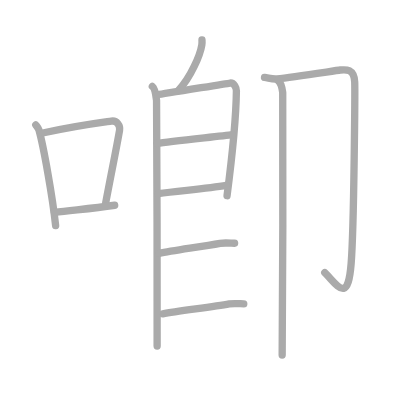
t = 0.00 s
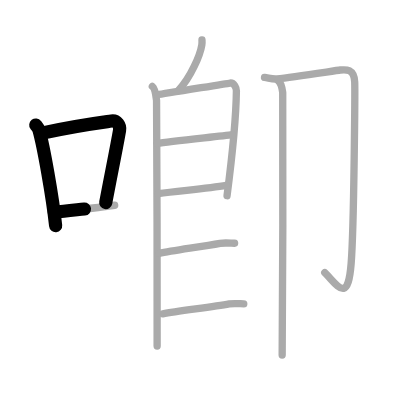
t = 2.50 s
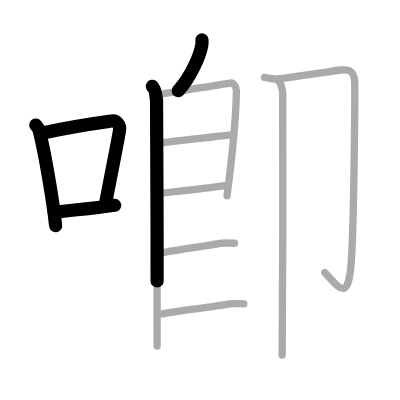
t = 4.75 s
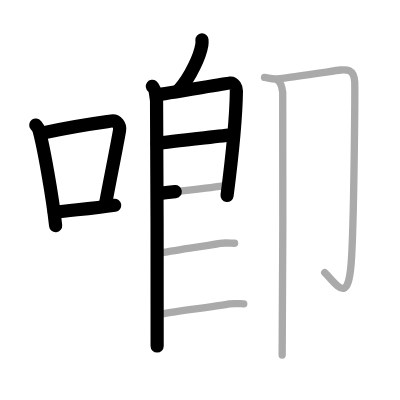
t = 7.25 s
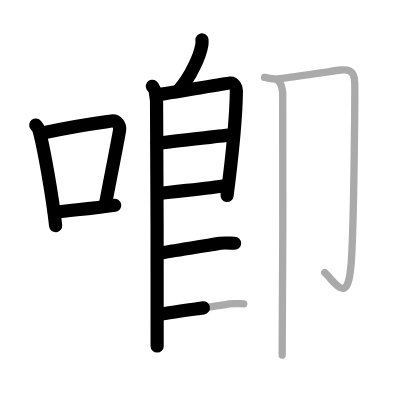
t = 9.50 s
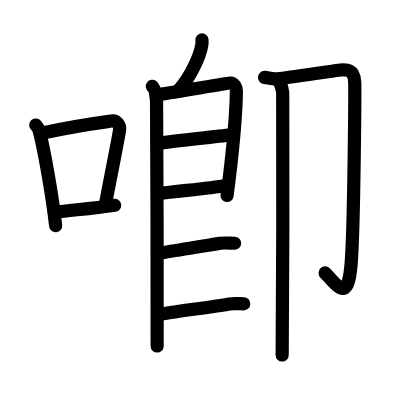
t = 12.00 s

The animated SVG that drew these frames (rendered in a browser with its animation timeline set to each time). Animation: 12 SMIL elements (animate=12); one cycle of 12.00 s.

<?xml version="1.0" standalone="no"?>
<!DOCTYPE svg PUBLIC "-//W3C//DTD SVG 1.1//EN"   "http://www.w3.org/Graphics/SVG/1.1/DTD/svg11.dtd">
<svg width="400px" height="400px"  version="1.1" xmlns="http://www.w3.org/2000/svg">
  <defs>
    <marker id="Triangle" viewBox="0 0 10 10" refX="0" refY="5" markerUnits="strokeWidth" markerWidth="3" style="stroke-opacity:0%;fill:#aaaaaa;" markerHeight="2" orient="auto">
      <path d="M 0 0 L 10 5 L 0 10 z" />
    </marker>
    
    <marker id="Arrow" viewBox="0 0 10 10" refX="5" refY="5" markerUnits="strokeWidth" markerWidth="1.8" style="stroke-opacity:0%;fill:#770000;" markerHeight="2" orient="auto">
      <path d="M 0 4 L 6 4 L 4 1 L 10 5 L 4 9 L 6 6 L 0 6 z" />
        <circle cx="5" cy="5" r="5" />
      </marker>
    
    <marker id="TriangleRed" viewBox="0 0 10 10" refX="0" refY="5" markerUnits="strokeWidth" markerWidth="3" style="stroke-opacity:0%;fill:#CC0000;" markerHeight="2" orient="auto">
      <path d="M 0 0 L 10 5 L 0 10 z" />
    </marker>
    
    <marker id="ArrowRed" viewBox="0 0 10 10" refX="5" refY="5" markerUnits="strokeWidth" markerWidth="1.8" style="stroke-opacity:0%;fill:#CC0000;" markerHeight="2" orient="auto">
      <path d="M 0 4 L 6 4 L 4 1 L 10 5 L 4 9 L 6 6 L 0 6 z" />
        <circle cx="5" cy="5" r="5" />
      </marker>
    
  </defs>
  
  <path style="fill:#ffffff; fill-opacity:100%; fill-rule:evenodd; stroke-width:0;" d="M 0 0 L 400px 0 L 400px 400px L 0 400px L 0 0" />

  <g transform="scale(3.6697247706422 3.6697247706422)">
<path style="fill:none; fill-opacity:0%; fill-rule:evenodd; stroke:#aaaaaa; stroke-opacity:100%; stroke-width: 1.5pt; stroke-linejoin:round; stroke-linecap:round;" d="M9.75 34.06c0.35 0.45 0.72 0.82 0.87 1.38c1.23 4.42 3.7 18.12 4.54 26.06"></path>
<path style="fill:none; fill-opacity:0%; fill-rule:evenodd; stroke:#aaaaaa; stroke-opacity:100%; stroke-width: 1.5pt; stroke-linejoin:round; stroke-linecap:round;" d="M11.96 36.18c8.94-1.94 14.27-2.61 18.41-3.19c1.52-0.21 2.43 1.26 2.21 2.51c-0.9 5.17-2.45 12.65-3.78 19.8"></path>
<path style="fill:none; fill-opacity:0%; fill-rule:evenodd; stroke:#aaaaaa; stroke-opacity:100%; stroke-width: 1.5pt; stroke-linejoin:round; stroke-linecap:round;" d="M14.82 57.86c4.87-0.66 9.75-0.92 16.43-1.93"></path>
<path style="fill:none; fill-opacity:0%; fill-rule:evenodd; stroke:#aaaaaa; stroke-opacity:100%; stroke-width: 1.5pt; stroke-linejoin:round; stroke-linecap:round;" d="M55.04 10.89c0.02 0.33 0.04 0.84-0.04 1.31c-0.44 2.76-2.97 8.81-6.44 12.52"></path>
<path style="fill:none; fill-opacity:0%; fill-rule:evenodd; stroke:#aaaaaa; stroke-opacity:100%; stroke-width: 1.5pt; stroke-linejoin:round; stroke-linecap:round;" d="M41.51 23.53c0.82 0.6 0.98 2.68 1.15 3.87c0.16 1.19 0.16 63.92 0.16 66.89"></path>
<path style="fill:none; fill-opacity:0%; fill-rule:evenodd; stroke:#aaaaaa; stroke-opacity:100%; stroke-width: 1.5pt; stroke-linejoin:round; stroke-linecap:round;" d="M42.95 25.8c1.45-0.12 18.43-3.02 19.75-3.17c1.1-0.12 1.74 1.36 1.72 2.12c-0.07 5.35-1.19 18.11-2.55 28.58"></path>
<path style="fill:none; fill-opacity:0%; fill-rule:evenodd; stroke:#aaaaaa; stroke-opacity:100%; stroke-width: 1.5pt; stroke-linejoin:round; stroke-linecap:round;" d="M42.81 39.1c3.64-0.59 17.04-1.95 20.54-2.42"></path>
<path style="fill:none; fill-opacity:0%; fill-rule:evenodd; stroke:#aaaaaa; stroke-opacity:100%; stroke-width: 1.5pt; stroke-linejoin:round; stroke-linecap:round;" d="M43.12 52.77c5.63-0.77 13.13-1.32 18.56-2.23"></path>
<path style="fill:none; fill-opacity:0%; fill-rule:evenodd; stroke:#aaaaaa; stroke-opacity:100%; stroke-width: 1.5pt; stroke-linejoin:round; stroke-linecap:round;" d="M43.37 69.02c4.11-0.78 11.85-1.85 16.6-2.71c1.01-0.18 2.54-0.06 3.96-0.02"></path>
<path style="fill:none; fill-opacity:0%; fill-rule:evenodd; stroke:#aaaaaa; stroke-opacity:100%; stroke-width: 1.5pt; stroke-linejoin:round; stroke-linecap:round;" d="M44.37 85.52c4.11-0.78 13.35-1.85 18.1-2.71c1.01-0.18 2.54-0.06 3.96-0.02"></path>
<path style="fill:none; fill-opacity:0%; fill-rule:evenodd; stroke:#aaaaaa; stroke-opacity:100%; stroke-width: 1.5pt; stroke-linejoin:round; stroke-linecap:round;" d="M72.08 21.09c1.17 0.16 2.21 0.54 3.42 0.41c4.5-0.5 16.04-2.28 17.24-2.42c1.51-0.17 3.77-0.35 3.92 3.3c0.07 1.74-0.16 39.12-0.97 49.39C94.8 83.03 92 77.75 88.5 74.3"></path>
<path style="fill:none; fill-opacity:0%; fill-rule:evenodd; stroke:#aaaaaa; stroke-opacity:100%; stroke-width: 1.5pt; stroke-linejoin:round; stroke-linecap:round;" d="M75.73 21.9c0.73 0.51 1.17 2.3 1.31 3.32c0.14 1.02 0 65.14-0.15 71.53"></path>

<path style="fill:none; fill-opacity:0%; fill-rule:evenodd; stroke:#000000; stroke-opacity:100%; stroke-width: 2.7pt; stroke-linejoin:round; stroke-linecap:round;" d="M9.75 34.06c0.35 0.45 0.72 0.82 0.87 1.38c1.23 4.42 3.7 18.12 4.54 26.06" pathLength="100" stroke-dashoffset="100" stroke-dasharray="100 105"><animate id="dashAnim1" attributeName="stroke-dashoffset" from="100" to="0" dur="1s" calcMode="linear" fill="freeze"/></path>
<path style="fill:none; fill-opacity:0%; fill-rule:evenodd; stroke:#000000; stroke-opacity:100%; stroke-width: 2.7pt; stroke-linejoin:round; stroke-linecap:round;" d="M11.96 36.18c8.94-1.94 14.27-2.61 18.41-3.19c1.52-0.21 2.43 1.26 2.21 2.51c-0.9 5.17-2.45 12.65-3.78 19.8" pathLength="100" stroke-dashoffset="100" stroke-dasharray="100 105"><animate id="dashAnim2" attributeName="stroke-dashoffset" from="100" to="0" dur="1s" calcMode="linear" begin="dashAnim1.end" fill="freeze"/></path>
<path style="fill:none; fill-opacity:0%; fill-rule:evenodd; stroke:#000000; stroke-opacity:100%; stroke-width: 2.7pt; stroke-linejoin:round; stroke-linecap:round;" d="M14.82 57.86c4.87-0.66 9.75-0.92 16.43-1.93" pathLength="100" stroke-dashoffset="100" stroke-dasharray="100 105"><animate id="dashAnim3" attributeName="stroke-dashoffset" from="100" to="0" dur="1s" calcMode="linear" begin="dashAnim2.end" fill="freeze"/></path>
<path style="fill:none; fill-opacity:0%; fill-rule:evenodd; stroke:#000000; stroke-opacity:100%; stroke-width: 2.7pt; stroke-linejoin:round; stroke-linecap:round;" d="M55.04 10.89c0.02 0.33 0.04 0.84-0.04 1.31c-0.44 2.76-2.97 8.81-6.44 12.52" pathLength="100" stroke-dashoffset="100" stroke-dasharray="100 105"><animate id="dashAnim4" attributeName="stroke-dashoffset" from="100" to="0" dur="1s" calcMode="linear" begin="dashAnim3.end" fill="freeze"/></path>
<path style="fill:none; fill-opacity:0%; fill-rule:evenodd; stroke:#000000; stroke-opacity:100%; stroke-width: 2.7pt; stroke-linejoin:round; stroke-linecap:round;" d="M41.51 23.53c0.82 0.6 0.98 2.68 1.15 3.87c0.16 1.19 0.16 63.92 0.16 66.89" pathLength="100" stroke-dashoffset="100" stroke-dasharray="100 105"><animate id="dashAnim5" attributeName="stroke-dashoffset" from="100" to="0" dur="1s" calcMode="linear" begin="dashAnim4.end" fill="freeze"/></path>
<path style="fill:none; fill-opacity:0%; fill-rule:evenodd; stroke:#000000; stroke-opacity:100%; stroke-width: 2.7pt; stroke-linejoin:round; stroke-linecap:round;" d="M42.95 25.8c1.45-0.12 18.43-3.02 19.75-3.17c1.1-0.12 1.74 1.36 1.72 2.12c-0.07 5.35-1.19 18.11-2.55 28.58" pathLength="100" stroke-dashoffset="100" stroke-dasharray="100 105"><animate id="dashAnim6" attributeName="stroke-dashoffset" from="100" to="0" dur="1s" calcMode="linear" begin="dashAnim5.end" fill="freeze"/></path>
<path style="fill:none; fill-opacity:0%; fill-rule:evenodd; stroke:#000000; stroke-opacity:100%; stroke-width: 2.7pt; stroke-linejoin:round; stroke-linecap:round;" d="M42.81 39.1c3.64-0.59 17.04-1.95 20.54-2.42" pathLength="100" stroke-dashoffset="100" stroke-dasharray="100 105"><animate id="dashAnim7" attributeName="stroke-dashoffset" from="100" to="0" dur="1s" calcMode="linear" begin="dashAnim6.end" fill="freeze"/></path>
<path style="fill:none; fill-opacity:0%; fill-rule:evenodd; stroke:#000000; stroke-opacity:100%; stroke-width: 2.7pt; stroke-linejoin:round; stroke-linecap:round;" d="M43.12 52.77c5.63-0.77 13.13-1.32 18.56-2.23" pathLength="100" stroke-dashoffset="100" stroke-dasharray="100 105"><animate id="dashAnim8" attributeName="stroke-dashoffset" from="100" to="0" dur="1s" calcMode="linear" begin="dashAnim7.end" fill="freeze"/></path>
<path style="fill:none; fill-opacity:0%; fill-rule:evenodd; stroke:#000000; stroke-opacity:100%; stroke-width: 2.7pt; stroke-linejoin:round; stroke-linecap:round;" d="M43.37 69.02c4.11-0.78 11.85-1.85 16.6-2.71c1.01-0.18 2.54-0.06 3.96-0.02" pathLength="100" stroke-dashoffset="100" stroke-dasharray="100 105"><animate id="dashAnim9" attributeName="stroke-dashoffset" from="100" to="0" dur="1s" calcMode="linear" begin="dashAnim8.end" fill="freeze"/></path>
<path style="fill:none; fill-opacity:0%; fill-rule:evenodd; stroke:#000000; stroke-opacity:100%; stroke-width: 2.7pt; stroke-linejoin:round; stroke-linecap:round;" d="M44.37 85.52c4.11-0.78 13.35-1.85 18.1-2.71c1.01-0.18 2.54-0.06 3.96-0.02" pathLength="100" stroke-dashoffset="100" stroke-dasharray="100 105"><animate id="dashAnim10" attributeName="stroke-dashoffset" from="100" to="0" dur="1s" calcMode="linear" begin="dashAnim9.end" fill="freeze"/></path>
<path style="fill:none; fill-opacity:0%; fill-rule:evenodd; stroke:#000000; stroke-opacity:100%; stroke-width: 2.7pt; stroke-linejoin:round; stroke-linecap:round;" d="M72.08 21.09c1.17 0.16 2.21 0.54 3.42 0.41c4.5-0.5 16.04-2.28 17.24-2.42c1.51-0.17 3.77-0.35 3.92 3.3c0.07 1.74-0.16 39.12-0.97 49.39C94.8 83.03 92 77.75 88.5 74.3" pathLength="100" stroke-dashoffset="100" stroke-dasharray="100 105"><animate id="dashAnim11" attributeName="stroke-dashoffset" from="100" to="0" dur="1s" calcMode="linear" begin="dashAnim10.end" fill="freeze"/></path>
<path style="fill:none; fill-opacity:0%; fill-rule:evenodd; stroke:#000000; stroke-opacity:100%; stroke-width: 2.7pt; stroke-linejoin:round; stroke-linecap:round;" d="M75.73 21.9c0.73 0.51 1.17 2.3 1.31 3.32c0.14 1.02 0 65.14-0.15 71.53" pathLength="100" stroke-dashoffset="100" stroke-dasharray="100 105"><animate id="dashAnim12" attributeName="stroke-dashoffset" from="100" to="0" dur="1s" calcMode="linear" begin="dashAnim11.end" fill="freeze"/></path>

</g>

</svg>  
          
